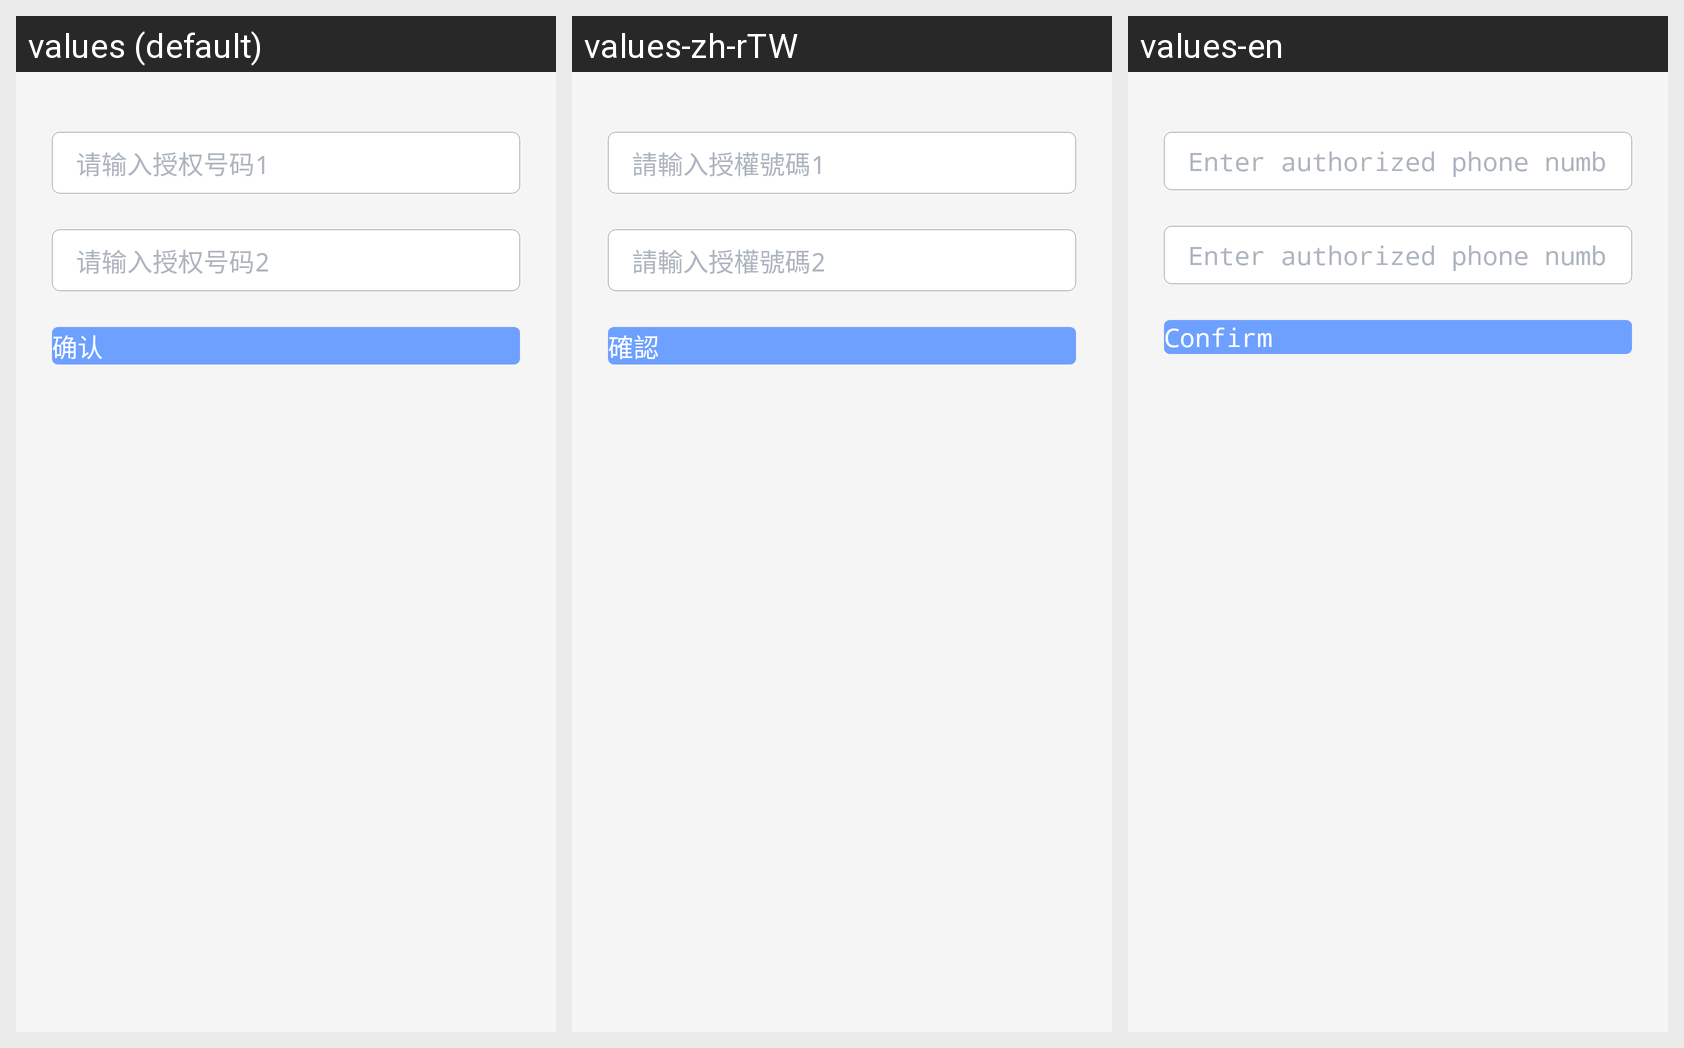

Translations of the strings shown on this Android screen, per locale in the grid:
Android screen res/layout/activity_auth_phone_number.xml rendered under 3 locales, left to right: values (default), values-zh-rTW, values-en. Device: Nexus 5 (rendered at 1080×1920; each locale shown at half size, 540×960, under a caption strip naming it); theme AppTheme.
Strings drawn on this screen, with the default value and each locale's value (text and hints the layout hard-codes, and strings that could not be matched under every locale, appear in the picture but are not listed):

hint_auth_num_first
  values: 请输入授权号码1
  values-zh-rTW: 請輸入授權號碼1
  values-en: Enter authorized phone number 1

hint_auth_num_second
  values: 请输入授权号码2
  values-zh-rTW: 請輸入授權號碼2
  values-en: Enter authorized phone number 2

confirm
  values: 确认
  values-zh-rTW: 確認
  values-en: Confirm
